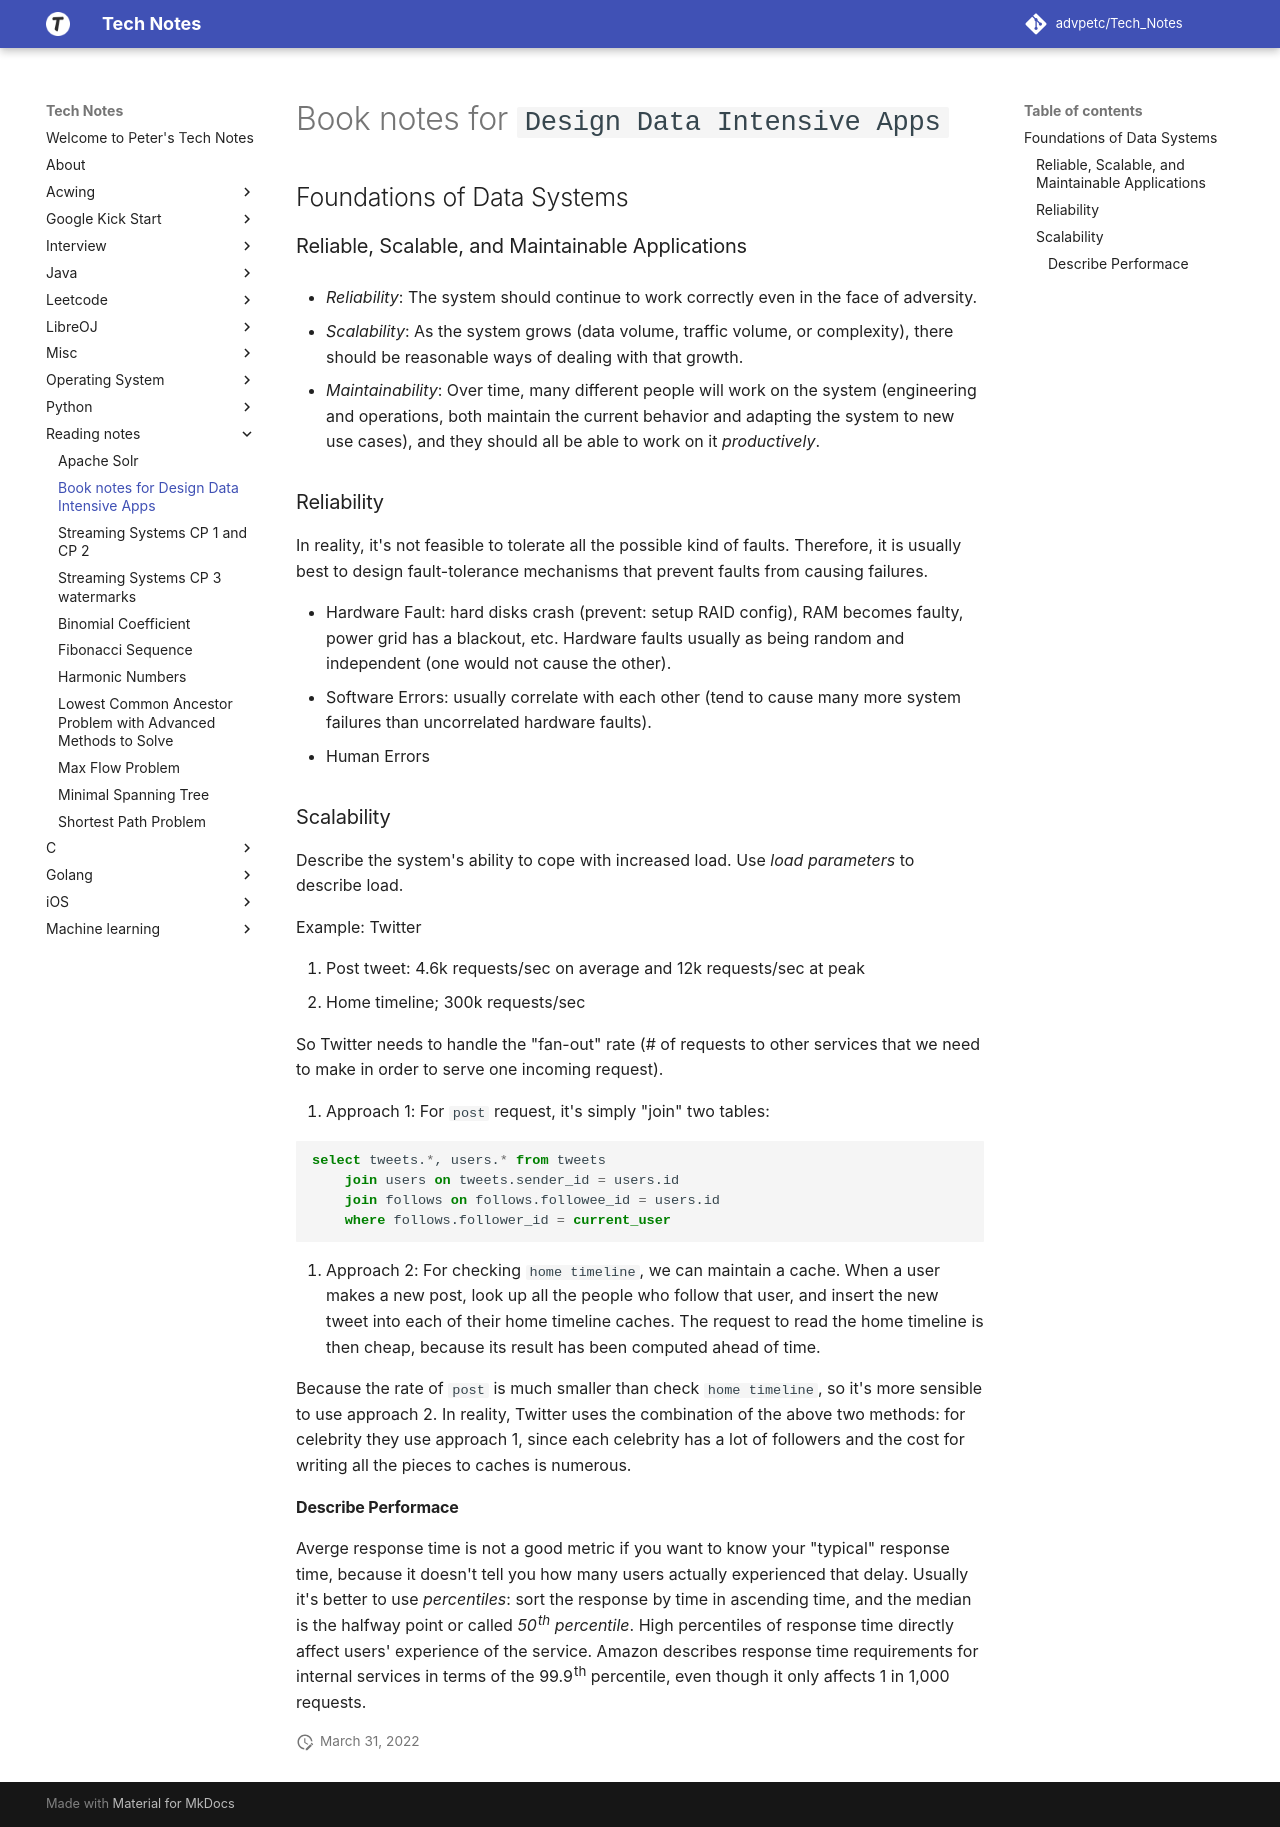

repository: advpetc/tech_notes · page: Reading notes/Design-Data-Intensive-Apps-Part-1/index.html · generator: mkdocs

# Book notes for `Design Data Intensive Apps` 

## Foundations of Data Systems

### Reliable, Scalable, and Maintainable Applications

* *Reliability*: The system should continue to work correctly even in the face of adversity.

* *Scalability*: As the system grows (data volume, traffic volume, or complexity), there should be reasonable ways of dealing with that growth.
* *Maintainability*: Over time, many different people will work on the system (engineering and operations, both maintain the current behavior and adapting the system to new use cases), and they should all be able to work on it *productively*.

### Reliability

In reality, it's not feasible to tolerate all the possible kind of faults. Therefore, it is usually best to design fault-tolerance mechanisms that prevent faults from causing failures.



* Hardware Fault: hard disks crash (prevent: setup RAID config), RAM becomes faulty, power grid has a blackout, etc. Hardware faults usually as being random and independent (one would not cause the other).
* Software Errors: usually correlate with each other (tend to cause many more system failures than uncorrelated hardware faults).
* Human Errors

### Scalability

Describe the system's ability to cope with increased load. Use *load parameters* to describe load.



Example: Twitter 

1. Post tweet: 4.6k requests/sec on average and 12k requests/sec at peak
2. Home timeline; 300k requests/sec

So Twitter needs to handle the "fan-out" rate (# of requests to other services that we need to make in order to serve one incoming request).

1. Approach 1: For `post`  request, it's simply "join" two tables:

```sql
select tweets.*, users.* from tweets
	join users on tweets.sender_id = users.id
	join follows on follows.followee_id = users.id
	where follows.follower_id = current_user
```

2. Approach 2: For checking `home timeline`, we can maintain a cache. When a user makes a new post, look up all the people who follow that user, and insert the new tweet into each of their home timeline caches. The request to read the home timeline is then cheap, because its result has been computed ahead of time.

Because the rate of `post` is much smaller than check `home timeline`, so it's more sensible to use approach 2. In reality, Twitter uses the combination of the above two methods: for celebrity they use approach 1, since each celebrity has a lot of followers and the cost for writing all the pieces to caches is numerous.

#### Describe Performace

Averge response time is not a good metric if you want to know your "typical" response time, because it doesn't tell you how many users actually experienced that delay. Usually it's better to use *percentiles*: sort the response by time in ascending time, and the median is the halfway point or called *50th percentile*. High percentiles of response time directly affect users' experience of the service. Amazon describes response time requirements for internal services in terms of the 99.9th percentile, even though it only affects 1 in 1,000 requests.
